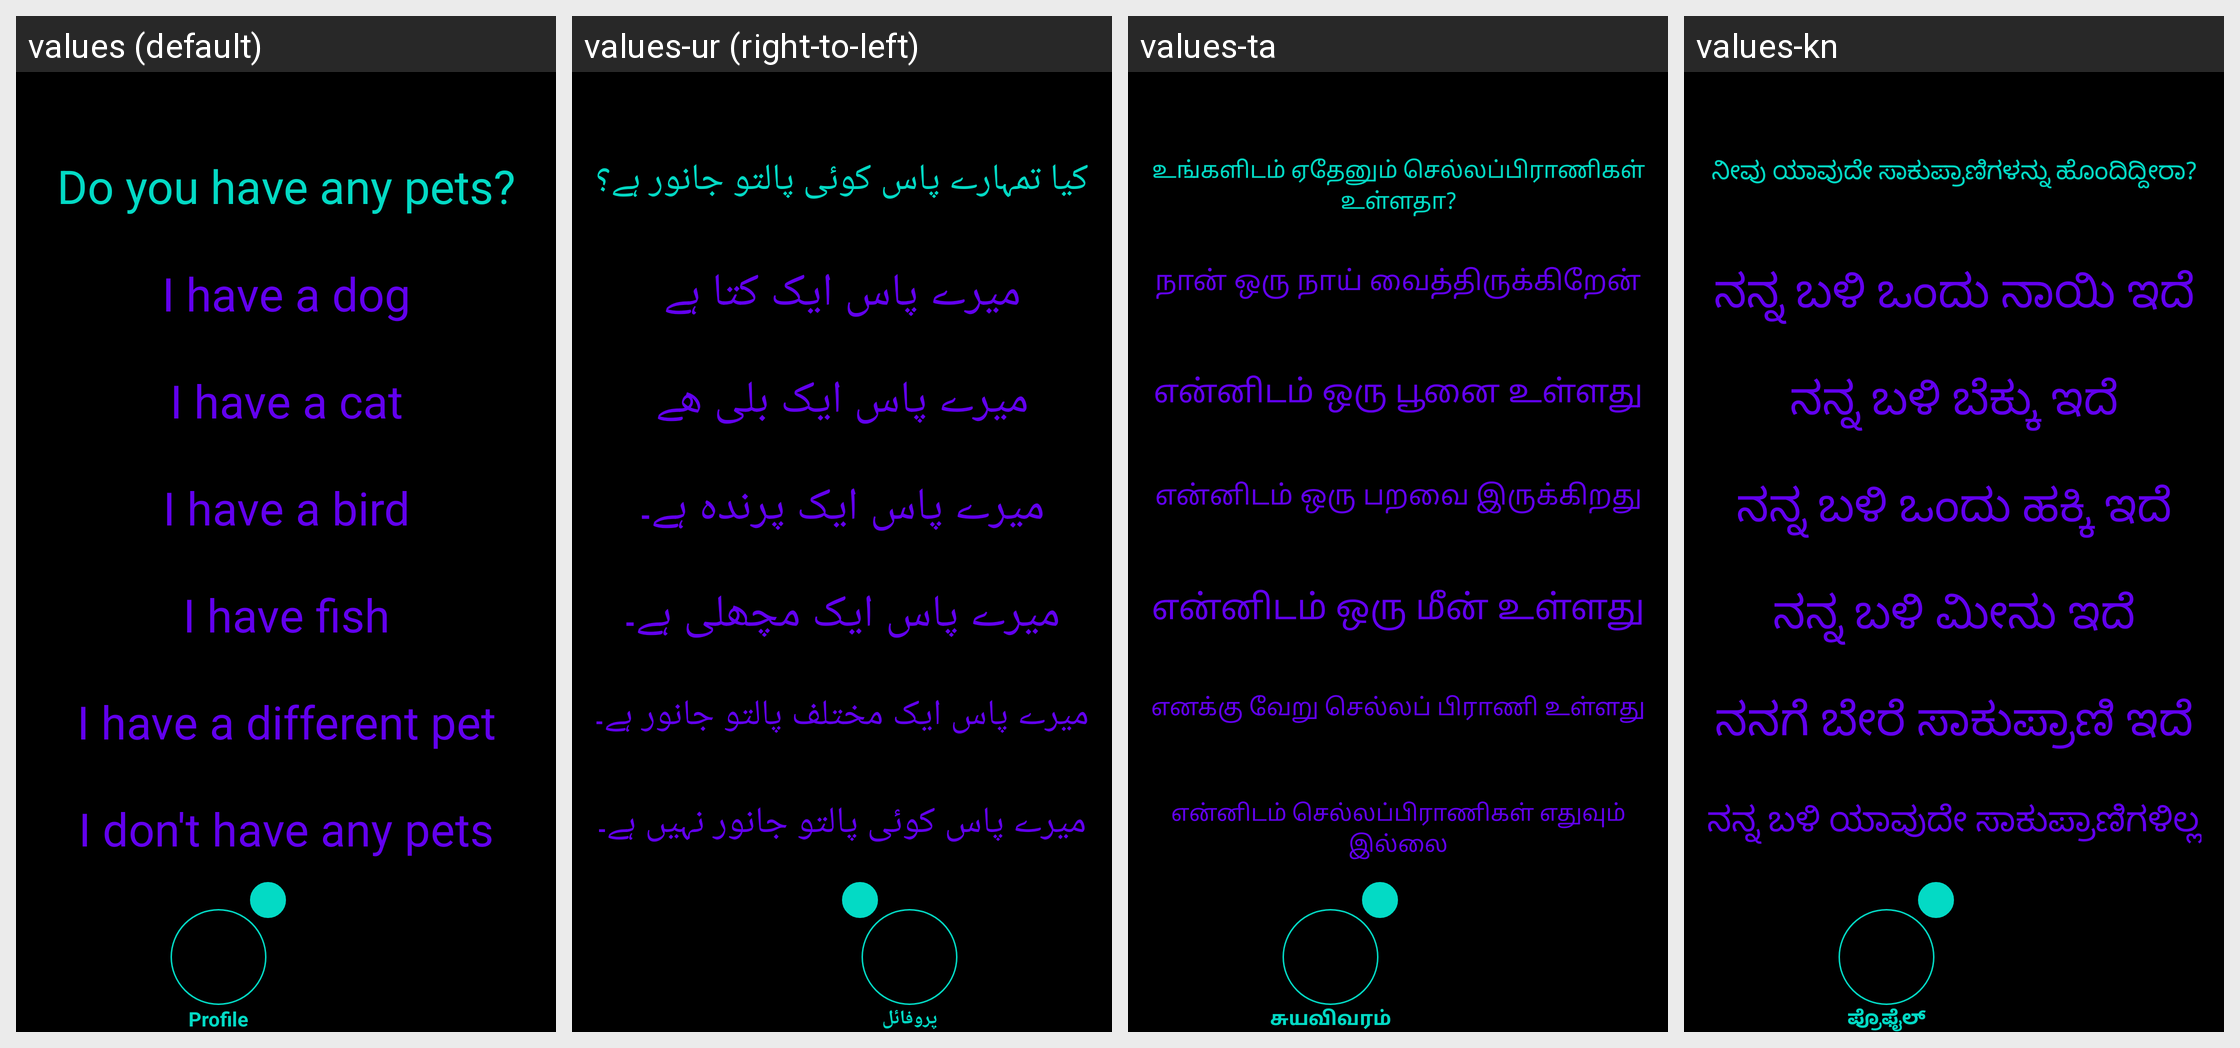

For this localized Android screen grid, give each drawn string resource with its value in every locale shown.
Android screen res/layout/activity_profile_pet.xml rendered under 4 locales, left to right: values (default), values-ur (right-to-left), values-ta, values-kn. Device: Nexus 5 (rendered at 1080×1920; each locale shown at half size, 540×960, under a caption strip naming it); theme Theme.Amore.
Other locales in the repository, not shown: values-af, values-ar, values-be, values-bg, values-bn, values-ca, values-cs, values-cy, values-da, values-de, values-el, values-en, values-eo, values-es, values-et, values-fa, values-fi, values-fr, values-ga, values-gl, values-gu, values-hi, values-hr, values-ht, values-hu, values-in, values-is, values-it, values-iw, values-ja, values-ka, values-ko, values-lt, values-lv, values-mk, values-mr, values-ms, values-mt, values-nl, values-no, values-pl, values-pt, values-ro, values-ru, values-sk, values-sl, values-sq, values-sv, values-sw, values-te, values-th, values-tr, values-uk, values-vi, values-zh.
Strings drawn on this screen, with the default value and each locale's value (text and hints the layout hard-codes, and strings that could not be matched under every locale, appear in the picture but are not listed):

profile_pet_question
  values: Do you have any pets?
  values-ur: کیا تمہارے پاس کوئی پالتو جانور ہے؟
  values-ta: உங்களிடம் ஏதேனும் செல்லப்பிராணிகள் உள்ளதா?
  values-kn: ನೀವು ಯಾವುದೇ ಸಾಕುಪ್ರಾಣಿಗಳನ್ನು ಹೊಂದಿದ್ದೀರಾ?

profile_pet_answer_one
  values: I have a dog
  values-ur: میرے پاس ایک کتا ہے
  values-ta: நான் ஒரு நாய் வைத்திருக்கிறேன்
  values-kn: ನನ್ನ ಬಳಿ ಒಂದು ನಾಯಿ ಇದೆ

profile_pet_answer_two
  values: I have a cat
  values-ur: میرے پاس ایک بلی ھے
  values-ta: என்னிடம் ஒரு பூனை உள்ளது
  values-kn: ನನ್ನ ಬಳಿ ಬೆಕ್ಕು ಇದೆ

profile_pet_answer_three
  values: I have a bird
  values-ur: میرے پاس ایک پرندہ ہے۔
  values-ta: என்னிடம் ஒரு பறவை இருக்கிறது
  values-kn: ನನ್ನ ಬಳಿ ಒಂದು ಹಕ್ಕಿ ಇದೆ

profile_pet_answer_four
  values: I have fish
  values-ur: میرے پاس ایک مچھلی ہے۔
  values-ta: என்னிடம் ஒரு மீன் உள்ளது
  values-kn: ನನ್ನ ಬಳಿ ಮೀನು ಇದೆ

profile_pet_answer_five
  values: I have a different pet
  values-ur: میرے پاس ایک مختلف پالتو جانور ہے۔
  values-ta: எனக்கு வேறு செல்லப் பிராணி உள்ளது
  values-kn: ನನಗೆ ಬೇರೆ ಸಾಕುಪ್ರಾಣಿ ಇದೆ

profile_pet_answer_six
  values: I don't have any pets
  values-ur: میرے پاس کوئی پالتو جانور نہیں ہے۔
  values-ta: என்னிடம் செல்லப்பிராணிகள் எதுவும் இல்லை
  values-kn: ನನ್ನ ಬಳಿ ಯಾವುದೇ ಸಾಕುಪ್ರಾಣಿಗಳಿಲ್ಲ

profile
  values: Profile
  values-ur: پروفائل
  values-ta: சுயவிவரம்
  values-kn: ಪ್ರೊಫೈಲ್
